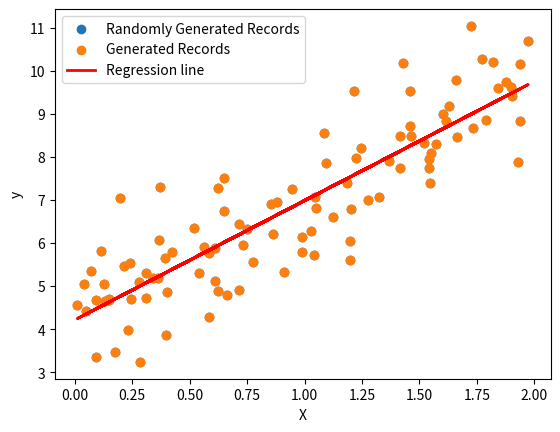

Write Python code to recreate this figure.
import numpy as np
import matplotlib.pyplot as plt

def generate_random_data():
    np.random.seed(42)
    X = 2 * np.random.rand(100, 1)
    y = 4 + 3 * X + np.random.randn(100, 1) #adding some noise
    return X, y

def plot(e):
    plt.xlabel("X")
    plt.ylabel("y")
    plt.legend()
    plt.show()


class LinearRegression:
    def __init__(self, learning_rate=0.1, n_iters=1000):
        self.learning_rate = learning_rate
        self.n_iters = n_iters
        self.theta_0 = 0  # Intercept
        self.theta_1 = 0  # Slope

    def fit(self, X, y):
        m = len(X)
        
        for _ in range(self.n_iters):
            y_predicted = self.theta_0 + self.theta_1 * X  # Hypothesis
            
            # Compute gradients
            d_theta_0 = -(2/m) * np.sum(y - y_predicted)
            d_theta_1 = -(2/m) * np.sum((y - y_predicted) * X)
            
            # Update parameters
            self.theta_0 -= self.learning_rate * d_theta_0
            self.theta_1 -= self.learning_rate * d_theta_1

    def predict(self, X):
        return self.theta_0 + self.theta_1 * X


if __name__ == '__main__':
    model = LinearRegression(learning_rate=0.1, n_iters=1000)
    X,y = generate_random_data()
    plt.scatter(X, y, label="Randomly Generated Records")
    model.fit(X, y)
    # Make predictions
    y_prediction = model.predict(X)
    plt.scatter(X, y, label="Generated Records")
    plt.plot(X, y_prediction, color="red", linewidth=2, label="Regression line")
    plot(plt)